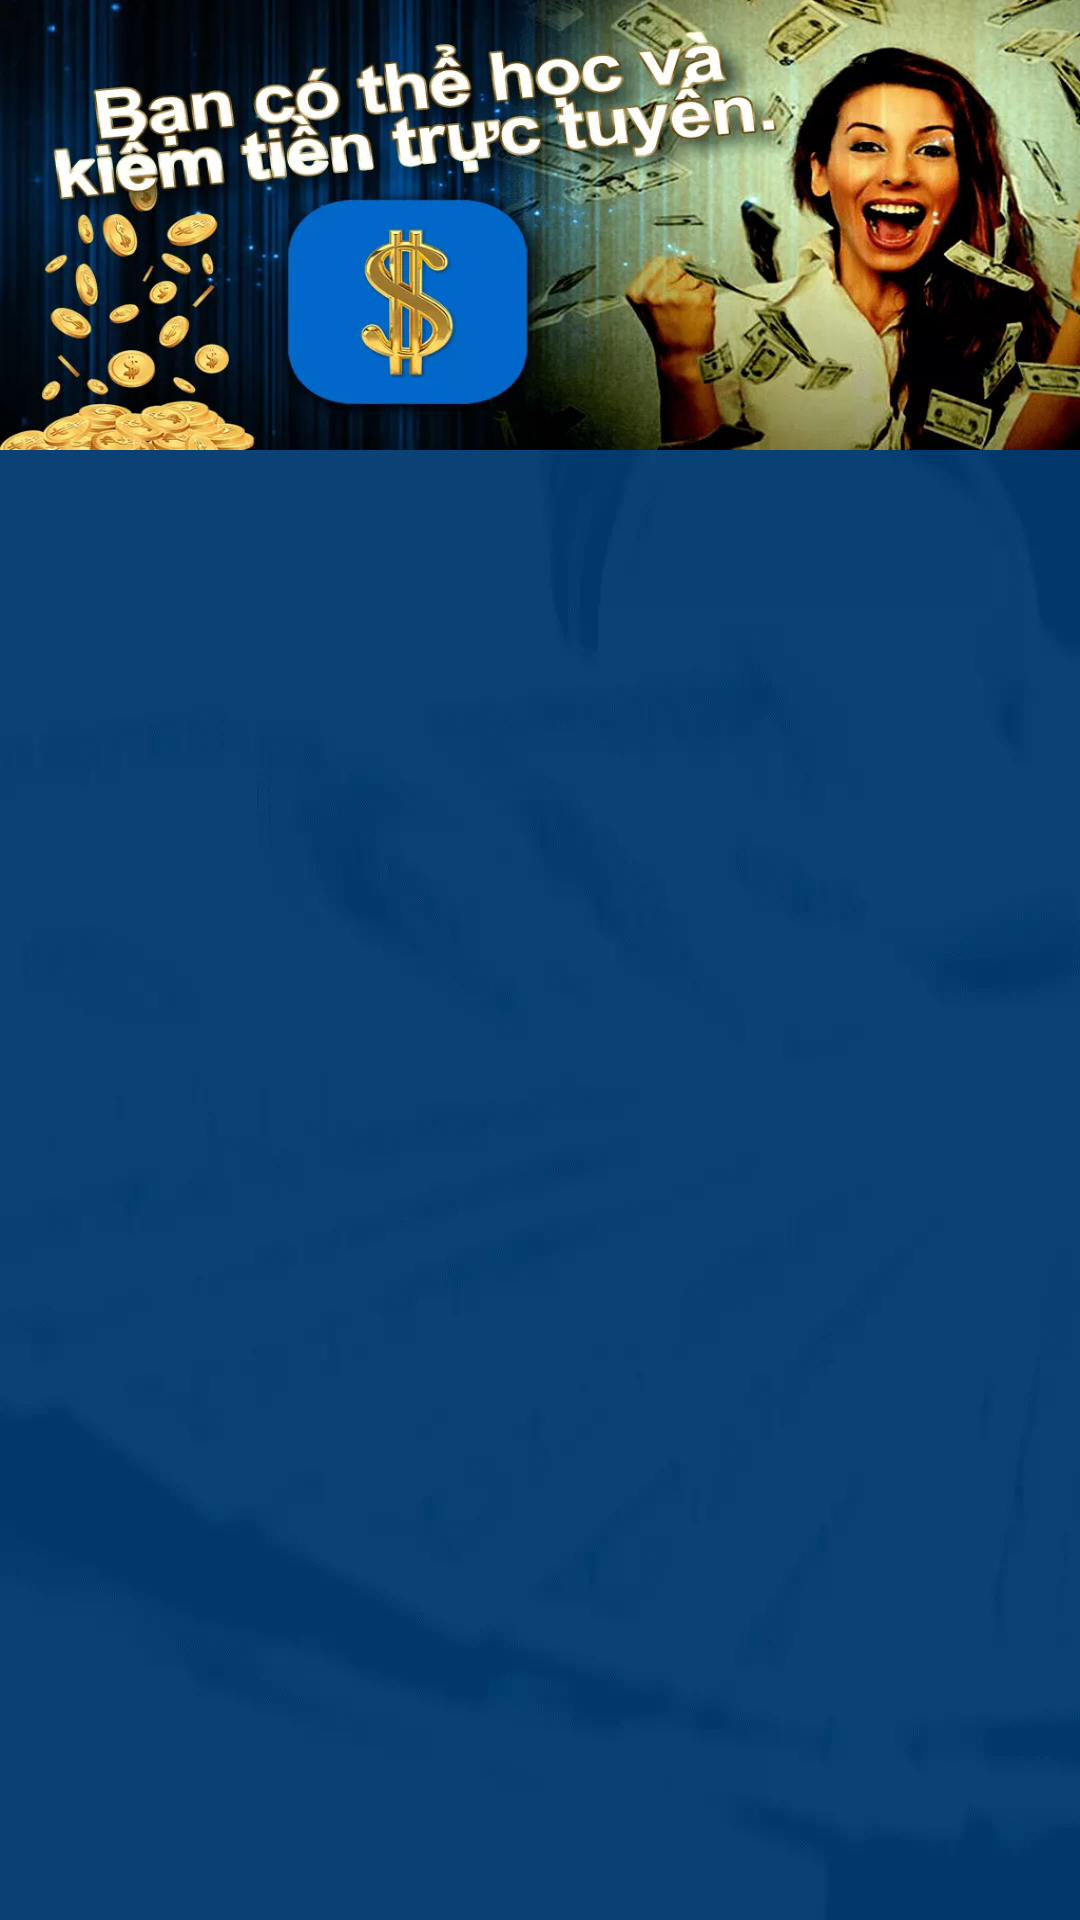

Produce the Android XML layout that renders to this screen, including the resource entries it uses.
<!-- AndroidManifest.xml: application theme Theme.Phanmemkiemtie -->
<!-- res/layout/fragment_privacy.xml -->
<?xml version="1.0" encoding="utf-8"?>
<androidx.constraintlayout.widget.ConstraintLayout
    xmlns:android="http://schemas.android.com/apk/res/android"
    xmlns:tools="http://schemas.android.com/tools"
    android:layout_width="match_parent"
    android:background="@drawable/bg"
    android:layout_height="match_parent"
    xmlns:app="http://schemas.android.com/apk/res-auto"
    tools:context=".privacy.PrivacyFragment">

    <androidx.appcompat.widget.AppCompatImageView
        android:layout_width="match_parent"
        android:layout_height="150dp"
        android:id="@+id/nav_header"
        android:background="@drawable/banner"
        android:contentDescription="@null"
        app:layout_constraintTop_toTopOf="parent"
        app:layout_constraintStart_toStartOf="parent"
        app:layout_constraintEnd_toEndOf="parent"/>

    <androidx.recyclerview.widget.RecyclerView
        android:layout_width="match_parent"
        android:layout_height="wrap_content"
        android:id="@+id/privacy_recycler"
        app:layoutManager="androidx.recyclerview.widget.LinearLayoutManager"
        app:layout_constraintTop_toBottomOf="@id/nav_header"
        app:layout_constraintStart_toStartOf="parent"
        app:layout_constraintEnd_toEndOf="parent"
        app:layout_constraintBottom_toBottomOf="parent"/>

</androidx.constraintlayout.widget.ConstraintLayout>
<!-- resources referenced by this layout -->
<resources>
  <!-- drawable banner: webp bitmap (drawable-xxxhdpi, 68278 bytes) -->
  <!-- drawable bg: webp bitmap (drawable-xxxhdpi, 12530 bytes) -->
  <style name="Theme.Phanmemkiemtie" parent="Theme.MaterialComponents.DayNight.NoActionBar">
          
          <item name="colorPrimary">@color/purple_500</item>
          <item name="colorPrimaryVariant">@color/purple_700</item>
          <item name="colorOnPrimary">@color/white</item>
          
          <item name="colorSecondary">@color/teal_200</item>
          <item name="colorSecondaryVariant">@color/teal_700</item>
          <item name="colorOnSecondary">@color/black</item>
          
          <item name="android:statusBarColor" tools:targetApi="l">?attr/colorPrimaryVariant</item>
          
  
      </style>
  <color name="purple_500">#FF6200EE</color>
  <color name="purple_700">#FF3700B3</color>
  <color name="white">#FFFFFFFF</color>
  <color name="teal_200">#FF03DAC5</color>
  <color name="teal_700">#FF018786</color>
  <color name="black">#FF000000</color>
</resources>
